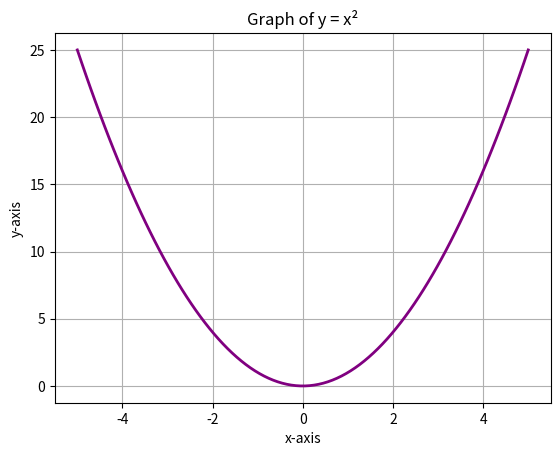

Generate this figure with matplotlib:
# import matplotlib.pyplot as plt

# [redacted]
# [redacted]

# plt.bar(students, scores, color='skyblue')
# plt.xlabel('Students')
# plt.ylabel('Scores')
# plt.title('Student Scores')
# plt.show()
# import matplotlib.pyplot as plt

# activities = ['Reading', 'Gaming', 'Cooking', 'Exercising', 'Traveling']
# hours = [3, 5, 2, 1, 3]

# plt.pie(hours, labels=activities, autopct='%1.1f%%', startangle=90)
# plt.axis('equal')
# plt.title('Weekly Time Distribution')
# plt.show()
import matplotlib.pyplot as plt
import numpy as np
x = np.linspace(-5, 5, 100)
y = x**2
plt.plot(x, y, color='purple', linewidth=2)
plt.xlabel('x-axis')
plt.ylabel('y-axis')
plt.title('Graph of y = x²')
plt.grid(True)
plt.show()
